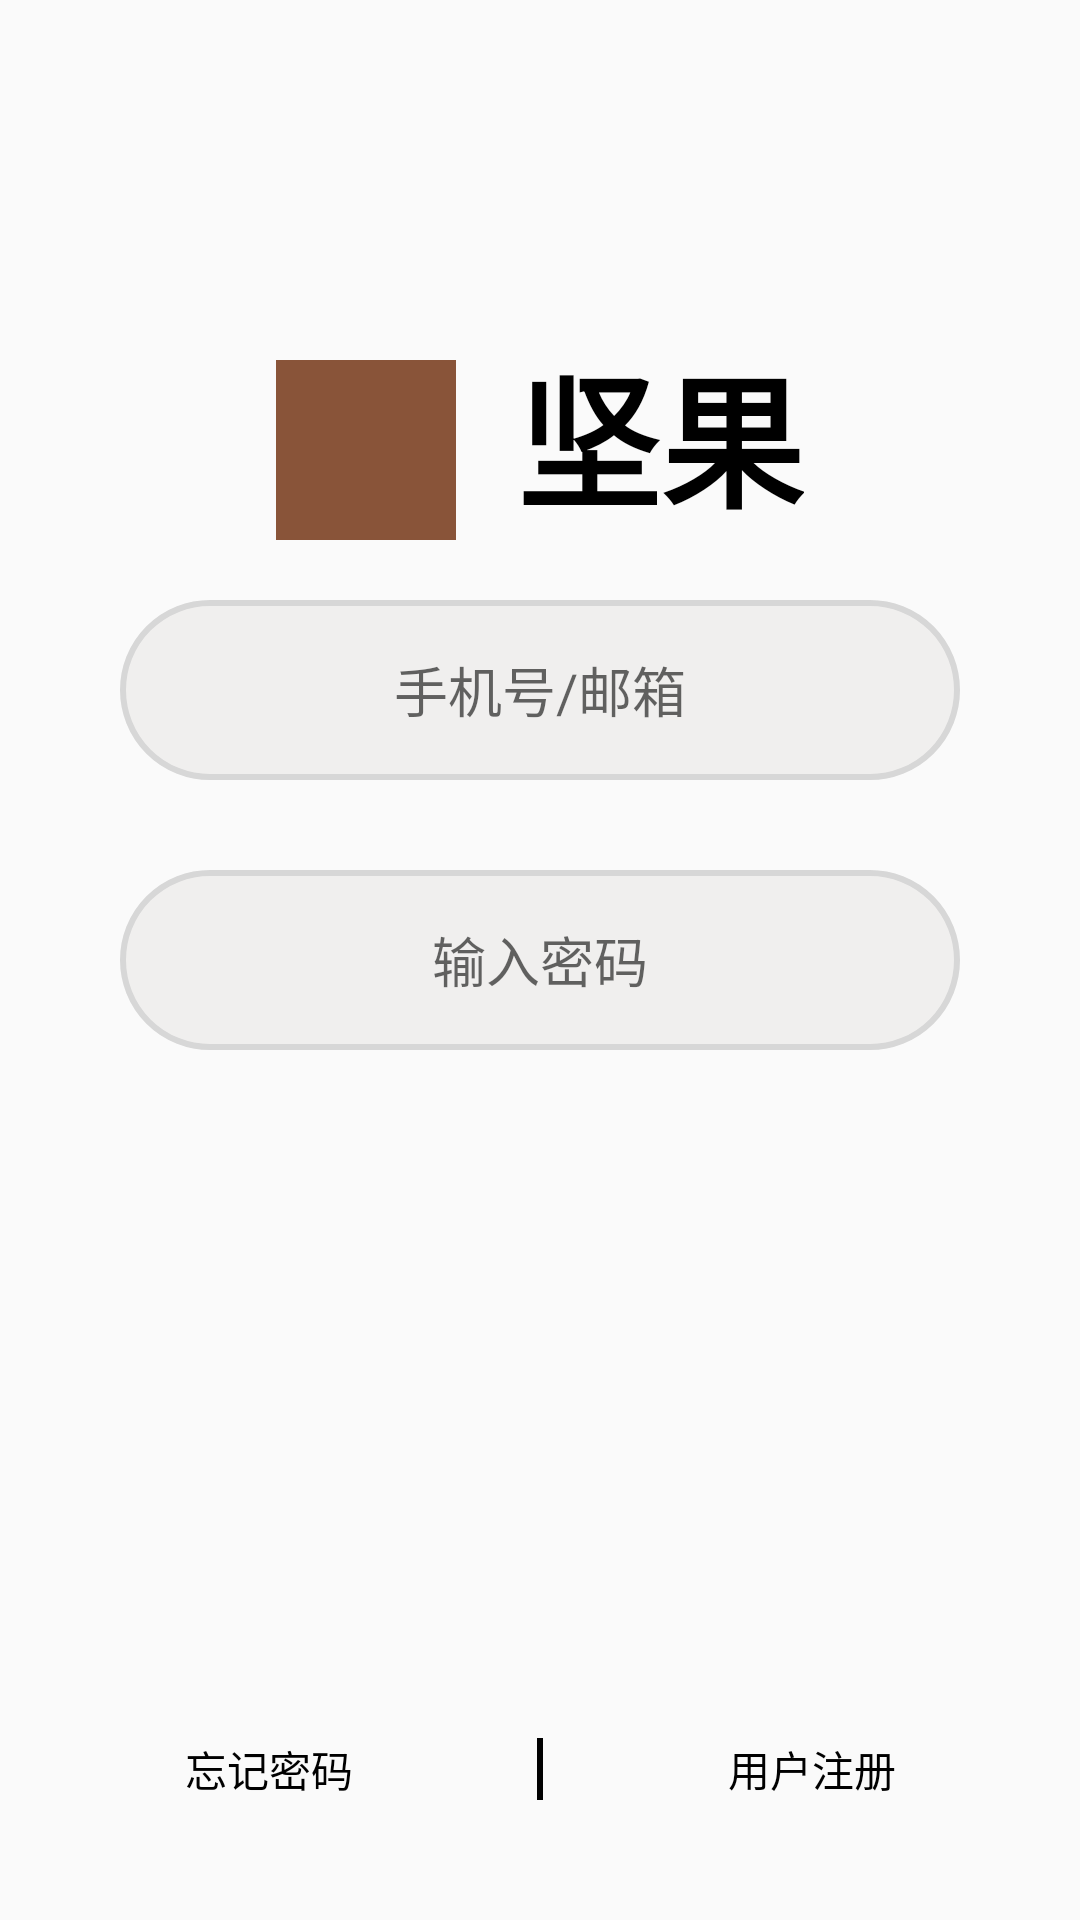

Android layout source for this screen:
<!-- AndroidManifest.xml: application theme AppTheme -->
<!-- res/layout/activity_login.xml -->
<?xml version="1.0" encoding="utf-8"?>
<androidx.constraintlayout.widget.ConstraintLayout xmlns:android="http://schemas.android.com/apk/res/android"
    xmlns:app="http://schemas.android.com/apk/res-auto"
    android:layout_width="match_parent"
    android:layout_height="match_parent">

    <ImageView
        android:id="@+id/login_icon"
        android:layout_width="60dp"
        android:layout_height="60dp"
        android:layout_marginBottom="20dp"
        android:background="@color/colorTheme"
        android:layout_marginRight="20dp"
        app:layout_constraintBottom_toTopOf="@id/login_account"
        app:layout_constraintHorizontal_chainStyle="packed"
        app:layout_constraintLeft_toLeftOf="parent"
        app:layout_constraintRight_toLeftOf="@id/login_app_name" />


    <TextView
        android:id="@+id/login_app_name"
        android:layout_width="wrap_content"
        android:layout_height="wrap_content"
        android:layout_marginBottom="20dp"
        android:text="@string/app_name_chinese"
        android:textColor="@android:color/black"
        android:textSize="48sp"
        android:textStyle="bold"
        app:layout_constraintBottom_toTopOf="@id/login_account"
        app:layout_constraintLeft_toRightOf="@id/login_icon"
        app:layout_constraintRight_toRightOf="parent" />

    <EditText
        android:id="@+id/login_account"
        android:layout_width="match_parent"
        android:layout_height="@dimen/login_edit_height"
        android:layout_marginHorizontal="40dp"
        android:layout_marginTop="200dp"
        android:background="@drawable/bg_login_edit"
        android:gravity="center"
        android:hint="@string/login_account_hint"
        app:layout_constraintBottom_toTopOf="@id/login_psw"
        app:layout_constraintTop_toTopOf="parent" />

    <EditText
        android:id="@+id/login_psw"
        android:layout_width="match_parent"
        android:layout_height="@dimen/login_edit_height"
        android:layout_marginHorizontal="40dp"
        android:layout_marginTop="30dp"
        android:background="@drawable/bg_login_edit"
        android:gravity="center"
        android:hint="@string/login_psw_hint"
        app:layout_constraintLeft_toLeftOf="parent"
        app:layout_constraintRight_toRightOf="parent"
        app:layout_constraintTop_toBottomOf="@id/login_account" />

    <ImageView
        android:id="@+id/login_bt"
        android:layout_width="80dp"
        android:layout_height="80dp"
        android:src="@drawable/ic_login_button"
        app:layout_constraintBottom_toTopOf="@id/login_deliver"
        app:layout_constraintLeft_toLeftOf="parent"
        app:layout_constraintRight_toRightOf="parent"
        app:layout_constraintTop_toBottomOf="@id/login_psw"
        app:layout_constraintVertical_bias="0.3" />

    <TextView
        android:id="@+id/login_forget"
        android:layout_width="wrap_content"
        android:layout_height="wrap_content"
        android:layout_marginBottom="40dp"
        android:text="忘记密码"
        android:textColor="@android:color/black"
        app:layout_constraintBottom_toBottomOf="parent"
        app:layout_constraintLeft_toLeftOf="parent"
        app:layout_constraintRight_toLeftOf="@id/login_deliver" />

    <View
        android:id="@+id/login_deliver"
        android:layout_width="2dp"
        android:layout_height="0dp"
        android:background="@android:color/black"
        app:layout_constraintBottom_toBottomOf="@id/login_forget"
        app:layout_constraintLeft_toRightOf="@id/login_forget"
        app:layout_constraintRight_toLeftOf="@id/login_logup"
        app:layout_constraintTop_toTopOf="@id/login_forget" />

    <TextView
        android:id="@+id/login_logup"
        android:layout_width="wrap_content"
        android:layout_height="wrap_content"
        android:text="用户注册"
        android:textColor="@android:color/black"
        app:layout_constraintBottom_toBottomOf="@id/login_forget"
        app:layout_constraintLeft_toRightOf="@id/login_deliver"
        app:layout_constraintRight_toRightOf="parent"
        app:layout_constraintTop_toTopOf="@id/login_forget" />
</androidx.constraintlayout.widget.ConstraintLayout>
<!-- resources referenced by this layout -->
<resources>
  <color name="colorTheme">#895439</color>
  <dimen name="login_edit_height">60dp</dimen>
  <!-- drawable bg_login_edit (drawable) -->
  <?xml version="1.0" encoding="utf-8"?>
  <shape xmlns:android="http://schemas.android.com/apk/res/android">
  
      <corners android:radius="100dp" />
      <stroke
          android:width="2dp"
          android:color="#d7d7d7" />
      <solid android:color="#f0efee" />
  </shape>
  <!-- drawable ic_login_button (drawable) -->
  <?xml version="1.0" encoding="utf-8"?>
  <layer-list xmlns:android="http://schemas.android.com/apk/res/android">
      <item android:drawable="@drawable/bg_login_bt_circle" />
      <item android:drawable="@drawable/ic_baseline_arrow_forward_24" />
  </layer-list>
  <string name="app_name_chinese">坚果</string>
  <string name="login_account_hint">手机号/邮箱</string>
  <string name="login_psw_hint">输入密码</string>
  <style name="AppTheme" parent="Theme.AppCompat.Light.NoActionBar">
          
          <item name="colorPrimary">@color/colorTheme</item>
          <item name="colorPrimaryDark">#ffffff</item>
          <item name="colorAccent">@color/colorAccent</item>
      </style>
  <!-- drawable bg_login_bt_circle (drawable) -->
  <?xml version="1.0" encoding="utf-8"?>
  <shape xmlns:android="http://schemas.android.com/apk/res/android"
      android:shape="oval">
      <solid android:color="#f0efef" />
      <size
          android:width="40dp"
          android:height="40dp" />
      <stroke android:color="#d1d0d0" android:width="1dp"/>
  </shape>
  <color name="colorAccent">#03DAC5</color>
</resources>
